pico-8 play session: mixed d-pad (fixed 12-tick cycle)

[t = 1 s] mixed d-pad (1.2s cycle ×~1): → ← ↑ ↓ + 🅾/❎ taps, ~1s
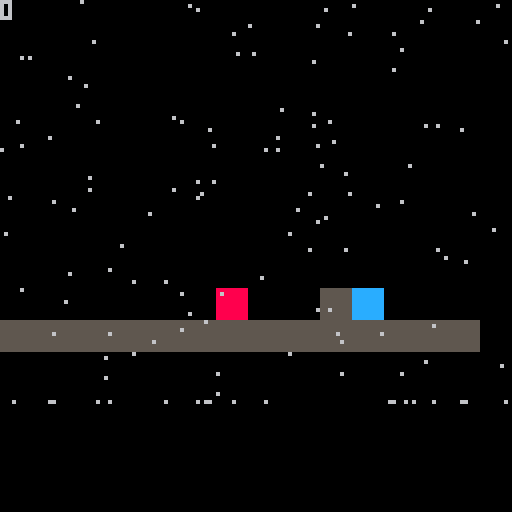
[t = 2 s] mixed d-pad (1.2s cycle ×~1): → ← ↑ ↓ + 🅾/❎ taps, ~2s
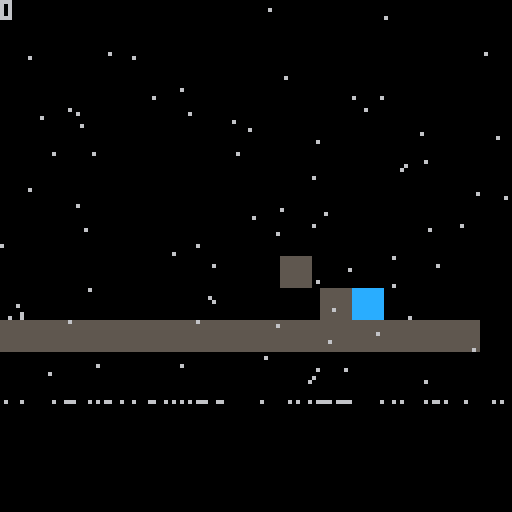
[t = 4 s] mixed d-pad (1.2s cycle ×~3): → ← ↑ ↓ + 🅾/❎ taps, ~4s
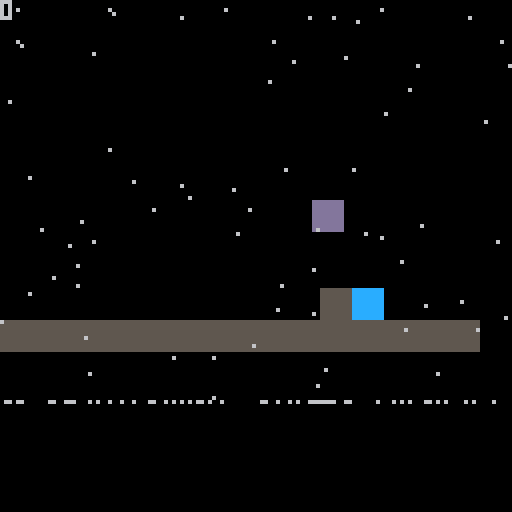
[t = 6 s] mixed d-pad (1.2s cycle ×~5): → ← ↑ ↓ + 🅾/❎ taps, ~6s
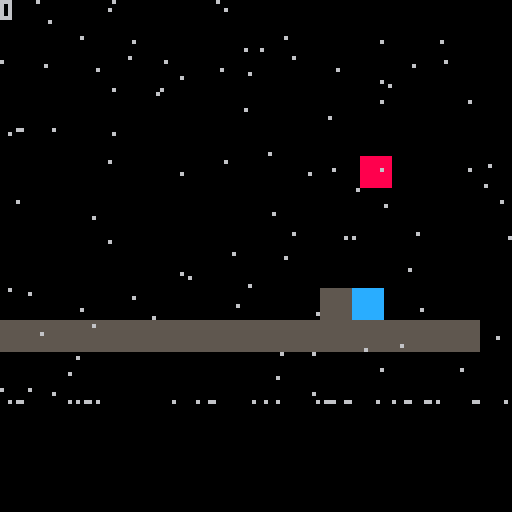
[t = 8 s] mixed d-pad (1.2s cycle ×~6): → ← ↑ ↓ + 🅾/❎ taps, ~8s
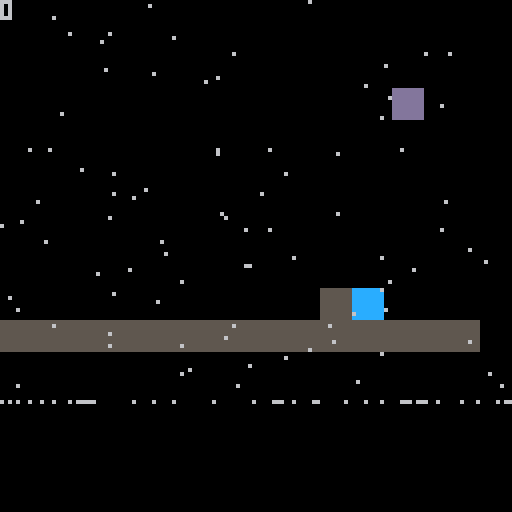

pico-8 cartridge
version 18
__lua__
-->main-0
player_states = {
	states_x = {
		nomal = function()
			player.vecter.x = 0
		end,
		fast_go_left = function()
			player.vecter.x -= player_acceleration
		end,
		fast_back = function()
			if abs(player.vecter.x) < player_acceleration then
				player_state_x_flag = "nomal"
			else
				if (player.vecter.x > 0) then
					player.vecter.x -= player_acceleration
				elseif (player.vecter.x < 0) then
					player.vecter.x += player_acceleration
				end
			end
		end,
		fast_go_right = function()
			player.vecter.x += player_acceleration
		end,
		fast_go_stay = function()
			player.vecter.x = player.vecter.x > 0 and player_max_v or (-1*player_max_v)
		end
	},
	states_y = {},
}

--------------�🅾️��☉��▥�----------------
controller = {
	up = function()
		player.vecter.y -= 1
        direction_flag.y = "up"
        can_jump += 1
	end,
	down = function()
		-- player.destroy()
	end,
	left = function()
		-- change_animation(player, "go")
        player_state_x_flag = "fast_go_left"
		if player.vecter.x <= -player_max_v then
			player_state_x_flag = "fast_go_stay"
		end
	end,
	right = function()
		player_state_x_flag = "fast_go_right"
		if player.vecter.x >= player_max_v then
			player_state_x_flag = "fast_go_stay"
		end
	end,
}
---------------------------------------

function _init()
  cls()
  direction_flag = {
      x,
      y,
  } --�∧��…➡️�♥签
  game_state_flag = "play"--游�☉◆�⌂��█▒�♥签
  gravity = 0.05-- �♥♪�⌂�
  update_state_flag = "play"
  draw_state_flage = "play"
  can_jump = 2
  player = {}
  game_state_flag = "play"
  player_state_x_flag = "nomal"
	player_acceleration = 0.1
	player_max_v = 2

  player = init_spr("player", 1, 50, 50, 1, 1, true)

	text_obj = init_spr("text_obj", 3, 80, 50, 2, 1, true)

  init_animation(player, 1, 3, 10, "nomal", true)
  init_animation(player, 4, 6, 10, "go", true)

	test = 0
	test_trigger_enter = ontrigger_enter(player, text_obj, function()
		test = 1
	end)
	test_trigger_exit = ontrigger_exit(player, text_obj, function()
		test = 0
	end)
	test_trigger_enter = ontrigger_enter(player, text_obj, function()
		test = 1
	end)
	test_trigger_stay = ontrigger_stay(player, text_obj, function()
		print("stay==")
	end)
  can_jump = 2
	snow = init_snow()
end

------------游�☉◆�⌂��█▒机-----------------
game_states = {
  ----------update�⌂��█▒机--------------
	update_states = {
    play_update = function()
      if (btnp (⬆️) and can_jump < 2) controller.up()
      if (btnp (⬇️)) controller.down()
      if (btn (⬅️) and direction_flag ~= "right") controller.left()
      if (btn (➡️) and direction_flag ~= "right") controller.right()

      player_states.states_x[player_state_x_flag]()
	  -- player_states.states_y[player_state_y_flag]()

        for k, v in pairs(object_table) do
	        v.vecter.y = v.vecter.y + (v.is_physic and gravity or 0)
	        hit(v, 2, "height", function()
	          v.vecter.y = 0
	          can_jump = 0
	        end)
	      	hit(v, 2, "width", function()
	          v.vecter.x = 0
	        end)
	        v.pos_x = v.pos_x + v.vecter.x
	        v.pos_y = v.pos_y + v.vecter.y
	      end
      update_animation()
	  if  abs(player.vecter.x) < player_acceleration then
		  player_state_x_flag = "nomal"
	  else
		  player_state_x_flag = "fast_back"
	  end
    snow.update()
    end,

    game_over_update = function()

    end,
  },
  ---------------------------------

  -----------draw�⌂��█▒机-------------
  draw_states = {
		play_draw = function()
      map(0,0)
      print(test)

      for k, v in pairs(object_table) do
  			spr(v.sp, v.pos_x, v.pos_y, v.width, v.height)
      end
			update_trigger()
			snow.draw()
    end,
    game_over_draw = function()
      -- map(16, 0)
    end,
  },
    -------------------------------
}
-----------------------------------

-->8
--> global-1
object_table = {}
---------------计�❎��▥�-------------------
newtimer = function ()
    local o = {
        timers = {}
    }
    o.add_timeout = function (name, timeout, callback)
        local start = time()
        local t = {'timeout', start, timeout, callback}
        o.timers[name] = t
    end
    o.add_interval = function (name, interval, callback)
        local start = time()
        local t = {'interval', start, interval, callback}
        o.timers[name] = t
    end
    o.del = function (name)
        o.timers[name] = nil
    end
    o.update = function ()
        now = time()
        for name, timer in pairs(o.timers) do
            timer_type, timer_start, timeout, callback = timer[1], timer[2], timer[3], timer[4]
            if timer_type == 'timeout' then
                if now - timer_start >= timeout then
                    callback()
                    o.del(name)
                end
            elseif timer_type == 'interval' then
                if now - timer_start >= timeout then
                    callback()
                    o.add_interval(name, timeout, callback)
                end
            end
        end
    end
    return o
end

----------------------------------------

----------------实�⬅️�😐∧对象---------------
--sp(图�웃♥索�ˇ)--pos_x,pos_y(实�⬅️�😐∧�…�♥)--width,height(图�웃♥�▤度�😐宽度)--
function init_spr(name, sp, pos_x, pos_y, width, height, is_physic, v_x, v_y)
  if not v_x then v_x = 0 end
  if not v_y then v_y = 0 end
  local animation_table = {}
  local animation
  local spr_obj = {name = name, sp = sp, pos_x = pos_x, pos_y = pos_y, height = height, width = width,
    vecter = {x = v_x, y = v_y},
    is_physic = is_physic,
	animation_table = animation_table,
	animation = animation,
	destroy = function()
		object_table[name] = nil
	end,
  }

  object_table[name] = spr_obj
	return spr_obj
end
----------------------------------------

trigger_table = {}

function update_trigger()
	for _,v in pairs(trigger_table) do
		v()
	end
end

local function trigger(sprit_1, sprit_2)
	local hit = false
	local x1 = sprit_1.pos_x
	local x2 = sprit_2.pos_x
	local w1 = sprit_1.width*8
	local w2 = sprit_2.width*8
	local y1 = sprit_1.pos_y
	local y2 = sprit_2.pos_y
	local h1 = sprit_1.height*8
	local h2 = sprit_2.height*8
	local xd=abs((x1+(w1/2))-(x2+(w2/2)))
  local xs=w1*0.5+w2*0.5
  local yd=abs((y1+(h1/2))-(y2+(h2/2)))
  local ys=h1/2+h2/2
  if xd<xs and
     yd<ys then
    hit=true
  end
  return hit
end
---------------�★�⧗碰�★��☉未�😐�☉…�웃-----------------
function ontrigger_enter(sprit_1, sprit_2, enter_func, trigger_name)
	local entered = false
	local function trigger_enter ()
		is_trigger = trigger(sprit_1, sprit_2)
		if not entered and is_trigger then
			enter_func()
			entered = true
		end
		if entered and not is_trigger then
			entered = false
		end
	end

	if trigger_name then
		trigger_table[trigger_name] = trigger_enter
	else
		add(trigger_table, trigger_enter)
	end

	return trigger_enter
end

function ontrigger_stay(sprit_1, sprit_2, stay_func, trigger_name)
	local entered = false
	local function trigger_stay()
		if trigger(sprit_1, sprit_2) then
			stay_func()
		end
	end
	if trigger_name then
		trigger_table[trigger_name] = trigger_stay
	else
		add(trigger_table, trigger_stay)
	end

	return trigger_stay
end

function ontrigger_exit(sprit_1, sprit_2, exit_func, trigger_name)
	local entered = false
	local function trigger_exit()
		is_trigger = trigger(sprit_1, sprit_2)
		if not entered and is_trigger then
			entered = true
		end
		if entered and not is_trigger then
			exit_func()
			entered = false
		end
	end
	if trigger_name then
		trigger_table[trigger_name] = trigger_exit
	else
		add(trigger_table, trigger_exit)
	end

	return trigger_exit
end

function oncllision(sprit_1, sprit_2)
	local distance_x = abs(sprit_1.pos_x - sprit_2.pos_x)
	local distance_y = abs(sprit_1.pos_y - sprit_2.pos_y)
	local hit_distance_x = sprit_1.width + sprit_2.width
	local hit_distance_y = sprit_1.height + sprit_2.height
	if(distance_x <= hit_distance_x and distance_y <= hit_distance_y) then
		return true
	end
	return false
end
---------------------------------------

--------------地形碰�★�-------------------
--sprit_flag: palyer = 1, map = 2
function hit(sprit, hit_spr_flag, hit_side, hit_func)
	local next_x = sprit.pos_x + sprit.vecter.x
	local next_y = sprit.pos_y + sprit.vecter.y
	local w = sprit.width*8 -1
	local h = sprit.height*8 -1
	local next_last_x = next_x + w
	local next_last_y = next_y + h

	local function h_func()
		for i = sprit.pos_x, sprit.pos_x + w, w do
			if (fget(mget(i/8, (next_y)/8)) == hit_spr_flag) or (fget(mget(i/8, (next_last_y)/8)) == hit_spr_flag) then
				return true
			end
		end
		return false
	end

	local function w_func()
		for i = sprit.pos_y, sprit.pos_y + h, h do
			if (fget(mget((next_x)/8, i/8)) == hit_spr_flag) or (fget(mget((next_last_x)/8, i/8)) == hit_spr_flag) then
        x = fget(mget((next_x)/8, i/8))
        return true
			end
		end
		return false
	end

	local get_func_tbl = {
		height = function()
			if h_func() then
				hit_func()
			end
		end,

		width = function()
			if w_func() then
				hit_func()
			end
		end,

		all = function()
			if h_func() and w_func()then
				hit_func()
			end
		end,
	}
	get_func_tbl[hit_side]()
end
------------------------------------------


----------------------�☉�建�⌂��⬆️�-------------------
function init_animation(spr_obj, first_spr, last_spr, play_time, ani_flag, loop)
	local update_time = 0
	local sp = first_spr
  local width = spr_obj.width
  local height = spr_obj.height
	local function next_ps(sprit)
		local next = sprit + width
		if next > 15 then next = flr(next/15) * 16 + height end
		return (sprit + width)
	end
	local updat_v = 1
	spr_obj.animation_table[ani_flag] = function()
		update_time += updat_v
		if update_time == play_time then
			if sp == last_spr then
				sp = first_spr
				if not loop then
					updat_v = 0
				end
			else
				sp = next_ps(sp)
			end
			update_time = 0
		end
		spr_obj.sp = sp
	end
	if spr_obj.animation == nil then
		spr_obj.animation = spr_obj.animation_table[ani_flag]
	end
end

-------------�☉♥�♪��⌂��⬆️�----------------
function change_animation(spr_obj, ani_flag)
	spr_obj.animation = spr_obj.animation_table[ani_flag]
end

-----------�⌂��⬆️��★��⬆️�---------------
function update_animation()
	for k, v in pairs(object_table) do
		if v.animation then
			v.animation()
		end
	end
end

------------�☉♥�♪�对象---------------
function exchange_obj(obj_1, obj_2)
	local mid_obj = obj_1
	return obj_2, mid_obj
end

function _update()
  update_state_flag = game_state_flag .. "_update"
  game_states.update_states[update_state_flag]()
end

function _draw()
  cls()
  draw_state_flage = game_state_flag .. "_draw"
  game_states.draw_states[draw_state_flage]()
end

-->8
-->scene-2
function init_snow(speed, num)
  if not speed then speed = 1 end
  if not num then num = 128 end
  local snows = {}
  for i=1, 128 do
      local s = {
          n = i,
          landed=false,
          x=rnd(128),
          y=rnd(128),
          speed=rnd(2)+1
      }
      add(snows, s)
  end
  local timer = newtimer()

  local function update()
    for s in all(snows) do
        if not s.landed then
            s.y += s.speed
        end
        if s.y >= 100 and not s.landed then
            s.y = 100
            s.landed = true
            timer.add_timeout('snow_melt'..s.n, 1, function()
                s.landed = false
                s.y = 0
                s.x = rnd(128)
            end)
        end
    end
    timer.update()
  end

  local function draw()
    for s in all(snows) do
        pset(s.x, s.y, 6)
    end
  end

  return {
    update = update,
    draw = draw,
  }
end
__gfx__
0000000088888888dddddddd55555555cccccccc00000bb0000000ee000000000000000000000000000000000000000000000000000000000000000000000000
0000000088888888dddddddd55555555cccccccc00bbbbb000ee00ee000000000000000000000000000000000000000000000000000000000000000000000000
0070070088888888dddddddd55555555cccccccc0bbbb0bb0eeee0ee000000000000000000000000000000000000000000000000000000000000000000000000
0007700088888888dddddddd55555555cccccccc0bbbbbb00eeee0ee000000000000000000000000000000000000000000000000000000000000000000000000
0007700088888888dddddddd55555555cccccccc0bbbbbb00000e00e000000000000000000000000000000000000000000000000000000000000000000000000
0070070088888888dddddddd55555555cccccccc0bbbbbb0000eeeee000000000000000000000000000000000000000000000000000000000000000000000000
0000000088888888dddddddd55555555cccccccc00bbbbb00000ee00000000000000000000000000000000000000000000000000000000000000000000000000
0000000088888888dddddddd55555555cccccccc0000bb000000ee00000000000000000000000000000000000000000000000000000000000000000000000000
000000009999999944444444777777778888880805555505ccccccc0000000000000000000000000000000000000000000000000000000000000000000000000
0000000099999999444444447777777000800088555555500ccccccc000000000000000000000000000000000000000000000000000000000000000000000000
000000009999999944444444077777770888888850055555cccccccc000000000000000000000000000000000000000000000000000000000000000000000000
0000000099999999444444447777777700088880555055550000cccc000000000000000000000000000000000000000000000000000000000000000000000000
00000000999999994444444477700777008888805555555000cccccc000000000000000000000000000000000000000000000000000000000000000000000000
0000000099999999444444447077777788880888555555500cccc6cc000000000000000000000000000000000000000000000000000000000000000000000000
000000009999999944444444777777770888888805550555cccc0c0c000000000000000000000000000000000000000000000000000000000000000000000000
000000009999999944444444777770700088000000555555c0ccc000000000000000000000000000000000000000000000000000000000000000000000000000
__gff__
0000000200000000000000000000000000000000000000000000000000000000000000000000000000000000000000000000000000000000000000000000000000000000000000000000000000000000000000000000000000000000000000000000000000000000000000000000000000000000000000000000000000000000
0000000000000000000000000000000000000000000000000000000000000000000000000000000000000000000000000000000000000000000000000000000000000000000000000000000000000000000000000000000000000000000000000000000000000000000000000000000000000000000000000000000000000000
__map__
0000000000000000000000000000000000000000000000000000000000000000000000000000000000000000000000000000000000000000000000000000000000000000000000000000000000000000000000000000000000000000000000000000000000000000000000000000000000000000000000000000000000000000
0000000000000000000000000000000000000000000000000000000000000000000000000000000000000000000000000000000000000000000000000000000000000000000000000000000000000000000000000000000000000000000000000000000000000000000000000000000000000000000000000000000000000000
0000000000000000000000000000000000000000000000000000000000000000000000000000000000000000000000000000000000000000000000000000000000000000000000000000000000000000000000000000000000000000000000000000000000000000000000000000000000000000000000000000000000000000
0000000000000000000000000000000000000000000000000000000000000000000000000000000000000000000000000000000000000000000000000000000000000000000000000000000000000000000000000000000000000000000000000000000000000000000000000000000000000000000000000000000000000000
0000000000000000000000000000000000000000000000000000000000000000000000000000000000000000000000000000000000000000000000000000000000000000000000000000000000000000000000000000000000000000000000000000000000000000000000000000000000000000000000000000000000000000
0000000000000000000000000000000000000000000000000000000000000000000000000000000000000000000000000000000000000000000000000000000000000000000000000000000000000000000000000000000000000000000000000000000000000000000000000000000000000000000000000000000000000000
0000000000000000000000000000000000000000000000000000000000000000000000000000000000000000000000000000000000000000000000000000000000000000000000000000000000000000000000000000000000000000000000000000000000000000000000000000000000000000000000000000000000000000
0000000000000000000000000000000000000000000000000000000000000000000000000000000000000000000000000000000000000000000000000000000000000000000000000000000000000000000000000000000000000000000000000000000000000000000000000000000000000000000000000000000000000000
0000000000000000000000000000000000000000000000000000000000000000000000000000000000000000000000000000000000000000000000000000000000000000000000000000000000000000000000000000000000000000000000000000000000000000000000000000000000000000000000000000000000000000
0000000000000000000000000000000000000000000000000000000000000000000000000000000000000000000000000000000000000000000000000000000000000000000000000000000000000000000000000000000000000000000000000000000000000000000000000000000000000000000000000000000000000000
0303030303030303030303030303030000000000000000000000000000000000000000000000000000000000000000000000000000000000000000000000000000000000000000000000000000000000000000000000000000000000000000000000000000000000000000000000000000000000000000000000000000000000
